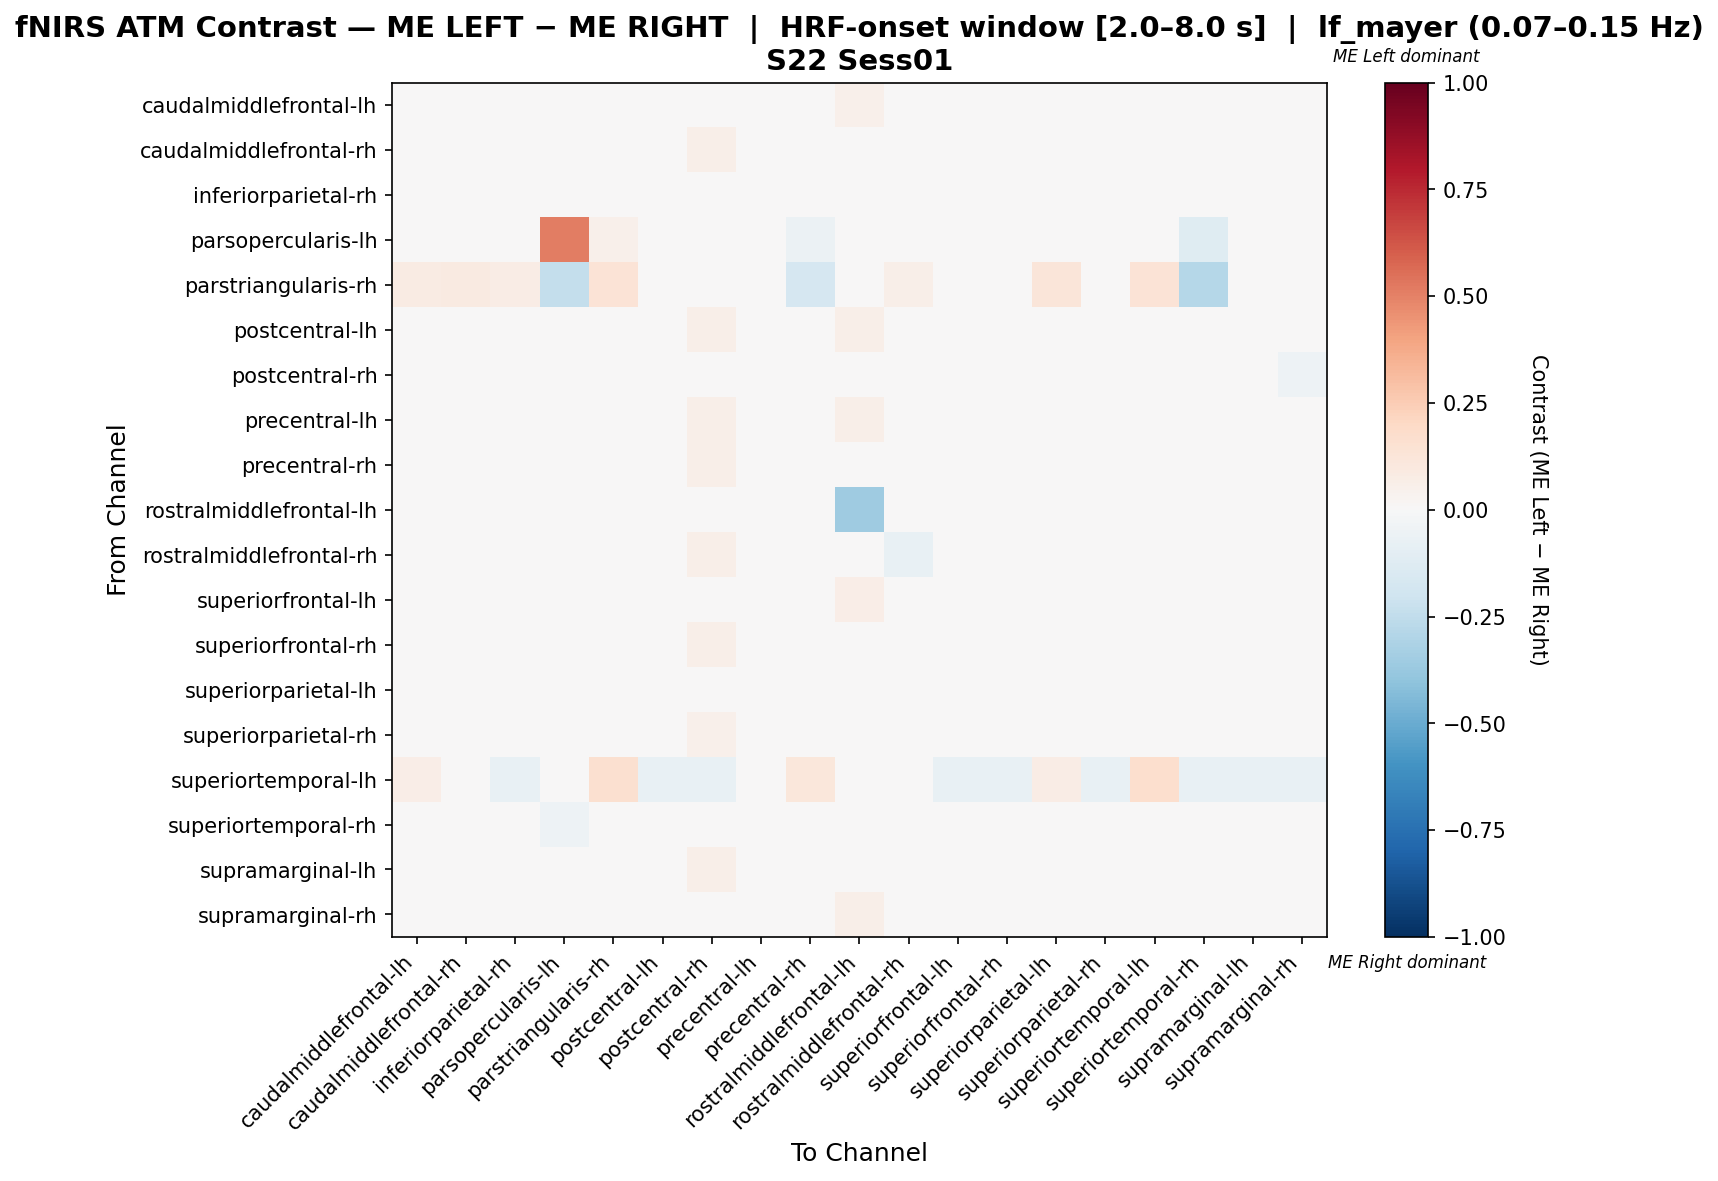

The table this chart was drawn from, first rows:
, caudalmiddlefrontal-lh, caudalmiddlefrontal-rh, inferiorparietal-rh, parsopercularis-lh, parstriangularis-rh, postcentral-lh, postcentral-rh, precentral-lh, precentral-rh, rostralmiddlefrontal-lh, rostralmiddlefrontal-rh, superiorfrontal-lh, superiorfrontal-rh, superiorparietal-lh, superiorparietal-rh, superiortemporal-lh, superiortemporal-rh, supramarginal-lh, supramarginal-rh
caudalmiddlefrontal-lh, -0.01552, -0.02695, 0.01894, 0.0, 0.02157, -0.03742, 0.04835, -0.01811, 0.0002086, 0.05261, -0.001752, -0.01385, -0.03087, -0.006341, -0.003379, 0.01731, 0.009136, 0.00121, -0.01514
caudalmiddlefrontal-rh, -0.02539, -0.007173, 0.02677, 0.004831, 0.01932, -0.04693, 0.05626, -0.02961, 0.01014, 0.03915, 0.006922, -0.02961, -0.02922, -0.004956, -0.01079, 0.01499, 0.01711, 0.003806, -0.01562
inferiorparietal-rh, 0.01667, 0.005556, 0.04444, -0.02778, 0.0, -0.01389, -0.01944, 0.01944, 0.005556, 0.01944, 0.04167, -0.008333, -0.01667, 0.01944, -0.01111, -0.02778, -0.03889, 0.01667, -0.025
parsopercularis-lh, -0.03004, 0.01647, -0.04167, 0.5097, 0.05136, -0.04167, -0.04167, -0.04167, -0.05523, -0.04167, -0.006783, -0.04167, -0.04167, 0.01647, -0.04167, 0.03973, -0.125, -0.04167, -0.04167
parstriangularis-rh, 0.08088, 0.08824, 0.07353, -0.2416, 0.1366, 0.0, 0.0, 0.0, -0.1681, 0.0, 0.05882, 0.0, 0.0, 0.1176, 0.0, 0.1397, -0.2857, 0.0, 0.0
postcentral-lh, -0.01834, -0.0292, 0.02022, 0.0, 0.0, -0.0224, 0.05572, -0.007661, -0.01022, 0.05978, -0.001394, -0.003424, -0.02461, -0.02311, 0.0008138, -0.004237, 0.01139, 0.006903, -0.01022
postcentral-rh, 0.02677, 0.01234, -0.0195, 0.0, 0.0, -0.0007711, -0.04087, 0.02677, 0.04175, 0.02115, 0.04549, -0.002644, -0.01333, 0.008592, -0.01146, -0.02941, -0.02886, 0.01608, -0.0521
precentral-lh, -0.01188, -0.02692, 0.023, -0.004425, -0.004425, -0.01419, 0.05697, -0.005336, -0.0202, 0.06139, -0.005158, -0.005336, -0.01631, -0.02462, 0.003514, -0.004425, 0.005834, 0.003871, -0.01135
precentral-rh, -0.01633, -0.003206, 0.02625, -0.002873, 0.02122, -0.0388, 0.057, -0.02946, 0.001648, 0.0374, 0.002904, -0.02946, -0.02101, 3.0245289296196298e-05, -0.01328, 0.02122, 0.007198, -0.0006956, -0.01975
rostralmiddlefrontal-lh, 0.0474, 0.0159, -0.007552, 0.0, 0.0, 0.02443, 0.01803, 0.04953, 0.03674, -0.3586, 0.04313, 0.04149, 0.0223, 0.01803, 0.02656, -0.02083, -0.009684, 0.02443, 0.0287
rostralmiddlefrontal-rh, -0.01201, -0.00185, 0.02843, 0.001621, 0.01297, -0.02616, 0.05922, -0.01893, 0.005379, 0.04258, -0.07545, -0.01893, -0.01157, -0.005092, -0.001104, 0.008541, 0.01708, 0.006124, -0.01083
superiorfrontal-lh, -0.01164, -0.02442, 0.02081, 0.0, 0.0, -0.01233, 0.04835, -0.007608, -0.02374, 0.06786, -0.01366, 0.002473, -0.01906, -0.02845, -0.004907, -0.004717, 0.01879, 0.001179, -0.008939
superiorfrontal-rh, -0.0292, -0.01933, 0.03212, 0.0, 0.0, -0.03424, 0.05717, -0.01885, -0.003935, 0.04704, 0.003145, -0.01885, -0.01831, -0.01606, 0.003145, -0.004292, 0.01973, 0.01248, -0.01177
superiorparietal-lh, -0.01953, -0.01067, 0.03124, 0.005068, 0.02534, -0.04276, 0.04686, -0.02881, 0.006662, 0.03927, 0.001595, -0.02881, -0.03221, 0.005806, -0.01657, 0.02238, 0.01772, 0.0007621, -0.02333
superiorparietal-rh, -0.01962, -0.01569, 0.03163, -0.005208, -0.005208, -0.023, 0.05046, -0.009207, -0.005275, 0.04781, 0.007246, -0.009207, -0.01359, -0.01048, -0.006551, -0.005208, 0.01363, 0.002038, -0.02456
superiortemporal-lh, 0.06709, 0.04072, -0.07143, 0.04673, 0.1589, -0.07143, -0.07143, -0.03571, 0.1138, -0.03571, 0.03905, -0.07143, -0.07143, 0.0781, -0.07143, 0.1699, -0.07143, -0.07143, -0.07143
superiortemporal-rh, 0.009108, 0.006633, 0.01049, -0.05128, -0.02564, -0.01653, -0.01515, 0.009108, -0.01515, 0.03614, 0.03614, 0.006633, -0.01515, 0.01049, -0.01515, -0.02564, 0.02485, 0.01049, 0.0196
supramarginal-lh, -0.02378, -0.01499, 0.03064, 0.0, 0.0, -0.02992, 0.05622, -0.01151, 0.001545, 0.04424, 0.007142, -0.01151, -0.01926, -0.008859, -0.01126, -0.006135, 0.01758, 0.0004693, -0.02059
supramarginal-rh, -0.02735, -0.01956, 0.02869, 0.0, 0.0, -0.03267, 0.04801, -0.01671, -0.001733, 0.05835, 0.0001395, -0.005479, -0.02114, -0.01799, -0.01582, -0.005319, 0.03618, -0.00518, -0.002411
